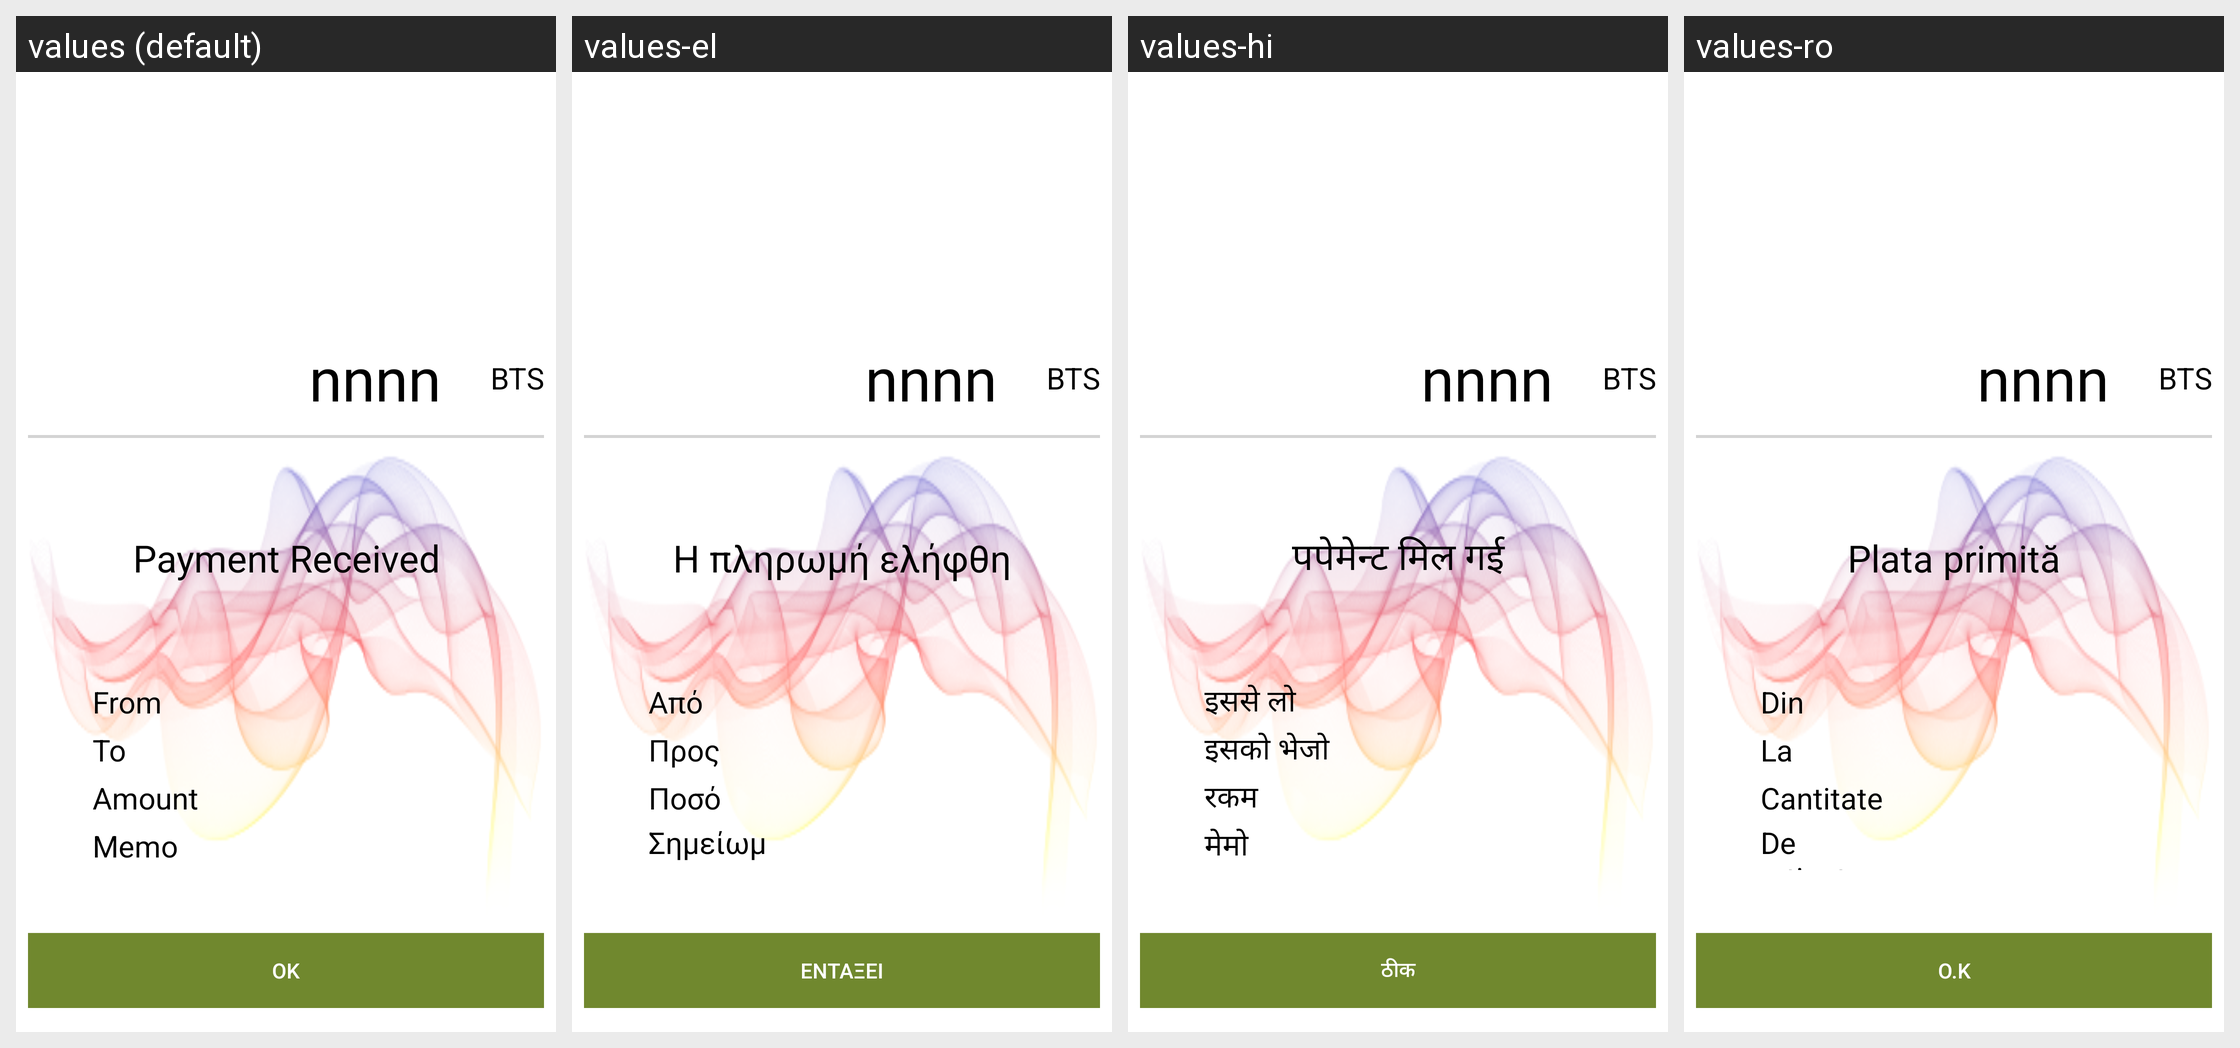

Here is an Android app screen in its default locale and in the app's own translations. Write out the translated-string differences for the strings that appear on this screen.
Android screen res/layout/payment_recieved.xml rendered under 4 locales, left to right: values (default), values-el, values-hi, values-ro. Device: Nexus 5 (rendered at 1080×1920; each locale shown at half size, 540×960, under a caption strip naming it); theme AppTheme.
Other locales in the repository, not shown: values-ar, values-bg, values-bn, values-bs, values-ca, values-cs, values-da, values-de, values-es, values-et, values-fa, values-fi, values-fr, values-he, values-hr, values-hu, values-hy, values-id, values-in, values-it, values-iw, values-ja, values-ko, values-lt, values-lv, values-ms, values-nl, values-no, values-pl, values-pt, values-pt-rBR, values-pt-rPT, values-ru, values-sk, values-sl, values-sq, values-sr, values-sv, values-th, values-tr, values-uk, values-vi, values-zh, values-zh-rCN, values-zh-rTW.
Strings drawn on this screen, with the default value and each locale's value (text and hints the layout hard-codes, and strings that could not be matched under every locale, appear in the picture but are not listed):

payment_received
  values: Payment Received
  values-el: Η πληρωμή ελήφθη
  values-hi: पपेमेन्ट मिल गई
  values-ro: Plata primită

from_capital
  values: From
  values-el: Από
  values-hi: इससे लो
  values-ro: Din

to_capital
  values: To
  values-el: Προς
  values-hi: इसको भेजो
  values-ro: La

amount
  values: Amount
  values-el: Ποσό
  values-hi: रकम
  values-ro: Cantitate

memo_capital
  values: Memo
  values-el: Σημείωμα
  values-hi: मेमो
  values-ro: De reținut

ok
  values: OK
  values-el: Εντάξει
  values-hi: ठीक
  values-ro: O.K
